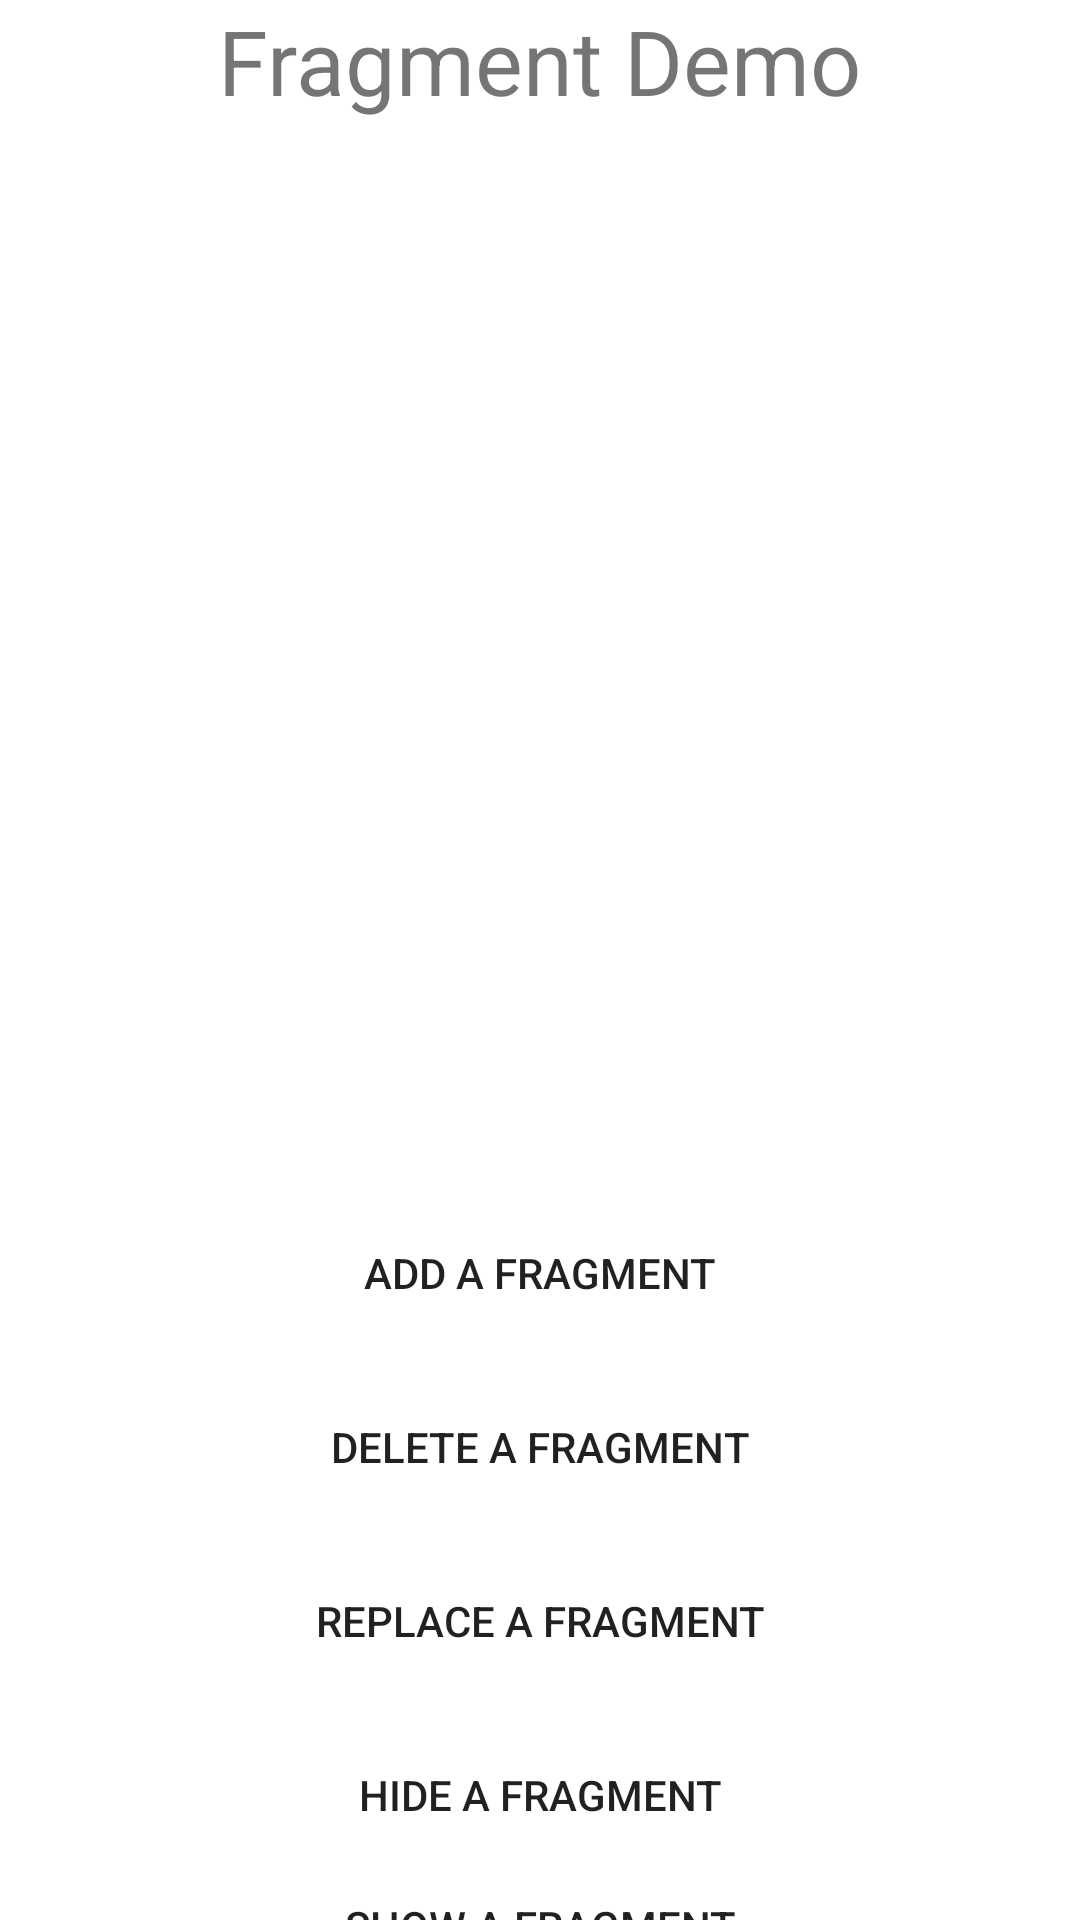

This screen was rendered from an Android layout file. Write that file and the resources it references.
<!-- AndroidManifest.xml: application theme Theme.Fragments_imp -->
<!-- res/layout/activity_fragdemo.xml -->
<?xml version="1.0" encoding="utf-8"?>
<LinearLayout xmlns:android="http://schemas.android.com/apk/res/android"
    xmlns:app="http://schemas.android.com/apk/res-auto"
    xmlns:tools="http://schemas.android.com/tools"
    android:layout_width="match_parent"
    android:layout_height="match_parent"
    tools:context=".MainActivity"
    android:gravity="center"
    android:orientation="vertical">

    <TextView
        android:layout_width="wrap_content"
        android:layout_height="wrap_content"
        android:text="Fragment Demo"
        android:textSize="30dp"/>

    <androidx.fragment.app.FragmentContainerView
        android:id="@+id/f1"
        android:layout_width="match_parent"
        android:layout_height="300dp"
        android:layout_margin="30dp"/>

    <Button
        android:id="@+id/add"
        android:layout_width="match_parent"
        android:layout_height="wrap_content"
        android:text="ADD A FRAGMENT"
        android:layout_marginBottom="10dp"
        app:backgroundTint="#EF5350"
        android:layout_marginHorizontal="30dp"
        android:background="@drawable/button_style"
        />
    <Button
        android:id="@+id/remove1"
        android:layout_width="match_parent"
        android:layout_height="wrap_content"
        android:text="DELETE A FRAGMENT"
        android:layout_marginBottom="10dp"
        app:backgroundTint="#EF5350"
        android:layout_marginHorizontal="30dp"
        android:background="@drawable/button_style"
        />
    <Button
        android:id="@+id/replace1"
        android:layout_width="match_parent"
        android:layout_height="wrap_content"
        android:text="REPLACE A FRAGMENT"
        android:layout_marginBottom="10dp"
        app:backgroundTint="#EF5350"
        android:layout_marginHorizontal="30dp"
        android:background="@drawable/button_style"
        />
    <Button
        android:id="@+id/hide"
        android:layout_width="match_parent"
        android:layout_height="wrap_content"
        android:text="HIDE A FRAGMENT"
        android:layout_marginBottom="10dp"
        app:backgroundTint="#EF5350"
        android:layout_marginHorizontal="30dp"
        android:background="@drawable/button_style"
        />
    <Button
        android:id="@+id/show"
        android:layout_width="match_parent"
        android:layout_height="wrap_content"
        android:text="SHOW A FRAGMENT"
        app:backgroundTint="#EF5350"
        android:layout_marginHorizontal="30dp"
        android:background="@drawable/button_style"
        />

</LinearLayout>
<!-- resources referenced by this layout -->
<resources>
  <style name="Theme.Fragments_imp" parent="Theme.MaterialComponents.DayNight.DarkActionBar">
          
          <item name="colorPrimary">@color/purple_500</item>
          <item name="colorPrimaryVariant">@color/purple_700</item>
          <item name="colorOnPrimary">@color/white</item>
          
          <item name="colorSecondary">@color/teal_200</item>
          <item name="colorSecondaryVariant">@color/teal_700</item>
          <item name="colorOnSecondary">@color/black</item>
          
          <item name="android:statusBarColor" tools:targetApi="l">?attr/colorPrimaryVariant</item>
          
      </style>
  <color name="purple_500">#FF6200EE</color>
  <color name="purple_700">#FF3700B3</color>
  <color name="white">#FFFFFFFF</color>
  <color name="teal_200">#FF03DAC5</color>
  <color name="teal_700">#FF018786</color>
  <color name="black">#FF000000</color>
</resources>
